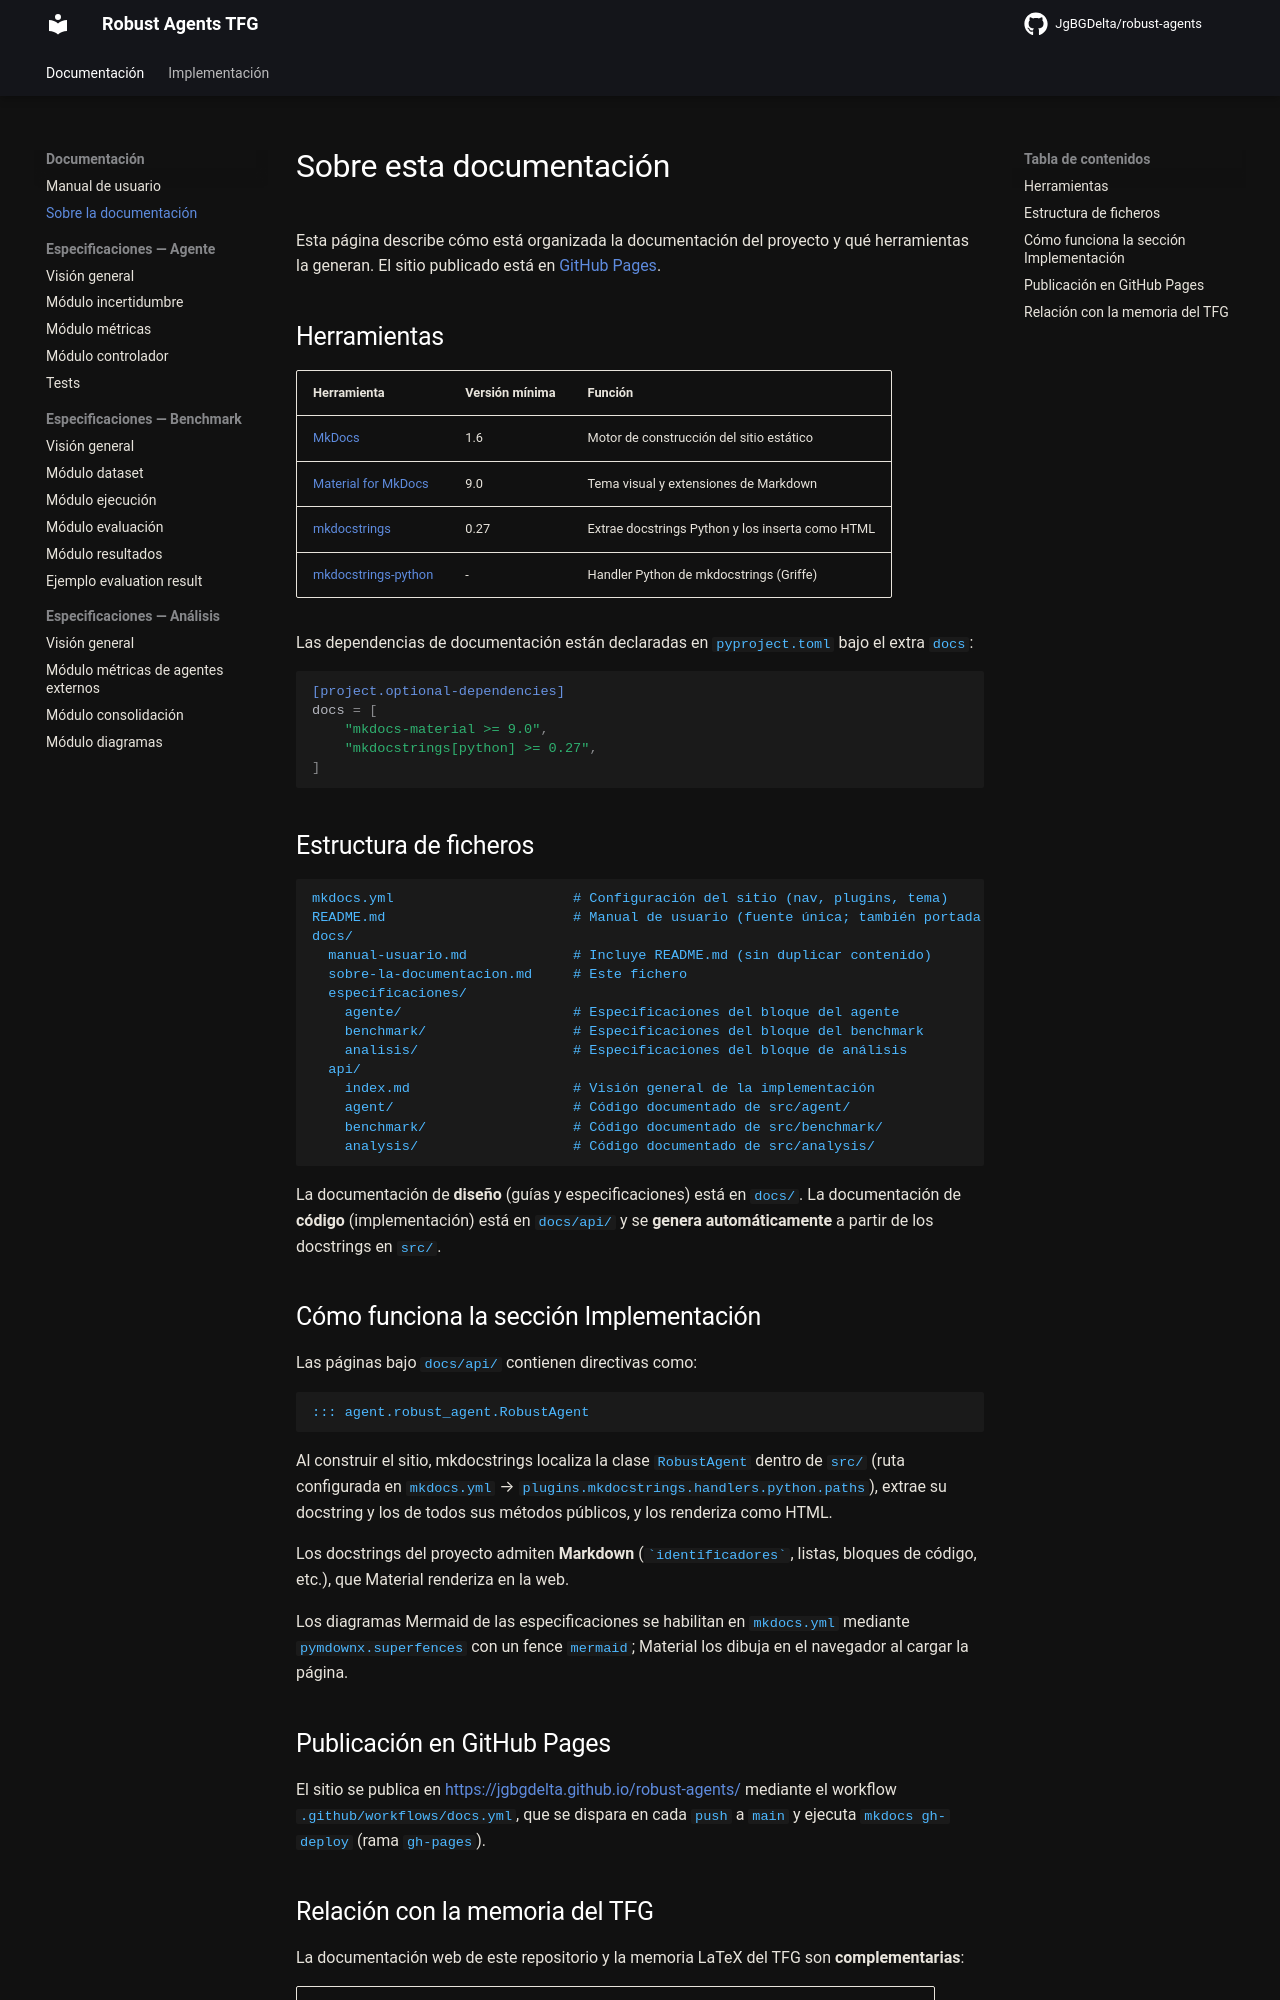

repository: JgBGDelta/robust-agents · page: sobre-la-documentacion/index.html · generator: mkdocs

# Sobre esta documentación

Esta página describe cómo está organizada la documentación del proyecto y qué
herramientas la generan. El sitio publicado está en
[GitHub Pages](https://jgbgdelta.github.io/robust-agents/).

## Herramientas

| Herramienta | Versión mínima | Función |
|-------------|----------------|---------|
| [MkDocs](https://www.mkdocs.org/) | 1.6 | Motor de construcción del sitio estático |
| [Material for MkDocs](https://squidfunk.github.io/mkdocs-material/) | 9.0 | Tema visual y extensiones de Markdown |
| [mkdocstrings](https://mkdocstrings.github.io/) | 0.27 | Extrae docstrings Python y los inserta como HTML |
| [mkdocstrings-python](https://mkdocstrings.github.io/python/) | - | Handler Python de mkdocstrings (Griffe) |

Las dependencias de documentación están declaradas en `pyproject.toml` bajo el extra `docs`:

```toml
[project.optional-dependencies]
docs = [
    "mkdocs-material >= 9.0",
    "mkdocstrings[python] >= 0.27",
]
```

## Estructura de ficheros

```
mkdocs.yml                      # Configuración del sitio (nav, plugins, tema)
README.md                       # Manual de usuario (fuente única; también portada en GitHub)
docs/
  manual-usuario.md             # Incluye README.md (sin duplicar contenido)
  sobre-la-documentacion.md     # Este fichero
  especificaciones/
    agente/                     # Especificaciones del bloque del agente
    benchmark/                  # Especificaciones del bloque del benchmark
    analisis/                   # Especificaciones del bloque de análisis
  api/
    index.md                    # Visión general de la implementación
    agent/                      # Código documentado de src/agent/
    benchmark/                  # Código documentado de src/benchmark/
    analysis/                   # Código documentado de src/analysis/
```

La documentación de **diseño** (guías y especificaciones) está en `docs/`.
La documentación de **código** (implementación) está en `docs/api/` y se
**genera automáticamente** a partir de los docstrings en `src/`.

## Cómo funciona la sección Implementación

Las páginas bajo `docs/api/` contienen directivas como:

```markdown
::: agent.robust_agent.RobustAgent
```

Al construir el sitio, mkdocstrings localiza la clase `RobustAgent` dentro de `src/`
(ruta configurada en `mkdocs.yml` → `plugins.mkdocstrings.handlers.python.paths`),
extrae su docstring y los de todos sus métodos públicos, y los renderiza como HTML.

Los docstrings del proyecto admiten **Markdown** (`` `identificadores` ``, listas,
bloques de código, etc.), que Material renderiza en la web.

Los diagramas Mermaid de las especificaciones se habilitan en `mkdocs.yml` mediante
`pymdownx.superfences` con un fence `mermaid`; Material los dibuja en el navegador al
cargar la página.

## Publicación en GitHub Pages

El sitio se publica en
[https://jgbgdelta.github.io/robust-agents/](https://jgbgdelta.github.io/robust-agents/)
mediante el workflow `.github/workflows/docs.yml`, que se dispara en cada `push` a `main`
y ejecuta `mkdocs gh-deploy` (rama `gh-pages`).
